Run: headless pygame with SDL's dummy video driver; simulated clock (each Clock.tick advances the game by its frame time, no real sleeping); random seed 0; keys injected as events and as key.get_pressed() state; no mouse input; restart key R tapped at the start of phases 3 and 4.
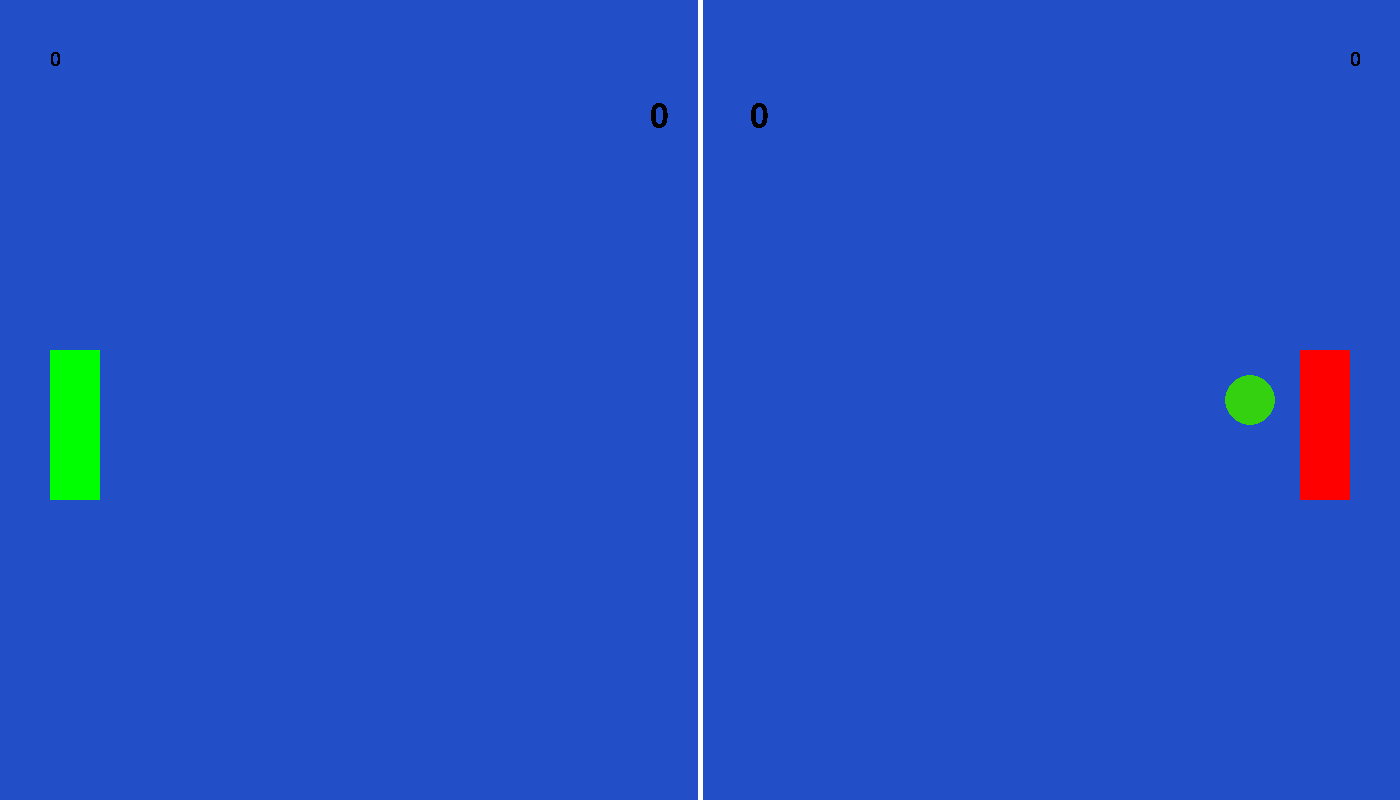
Frame 1 of 4 · flips 1–60 · no input
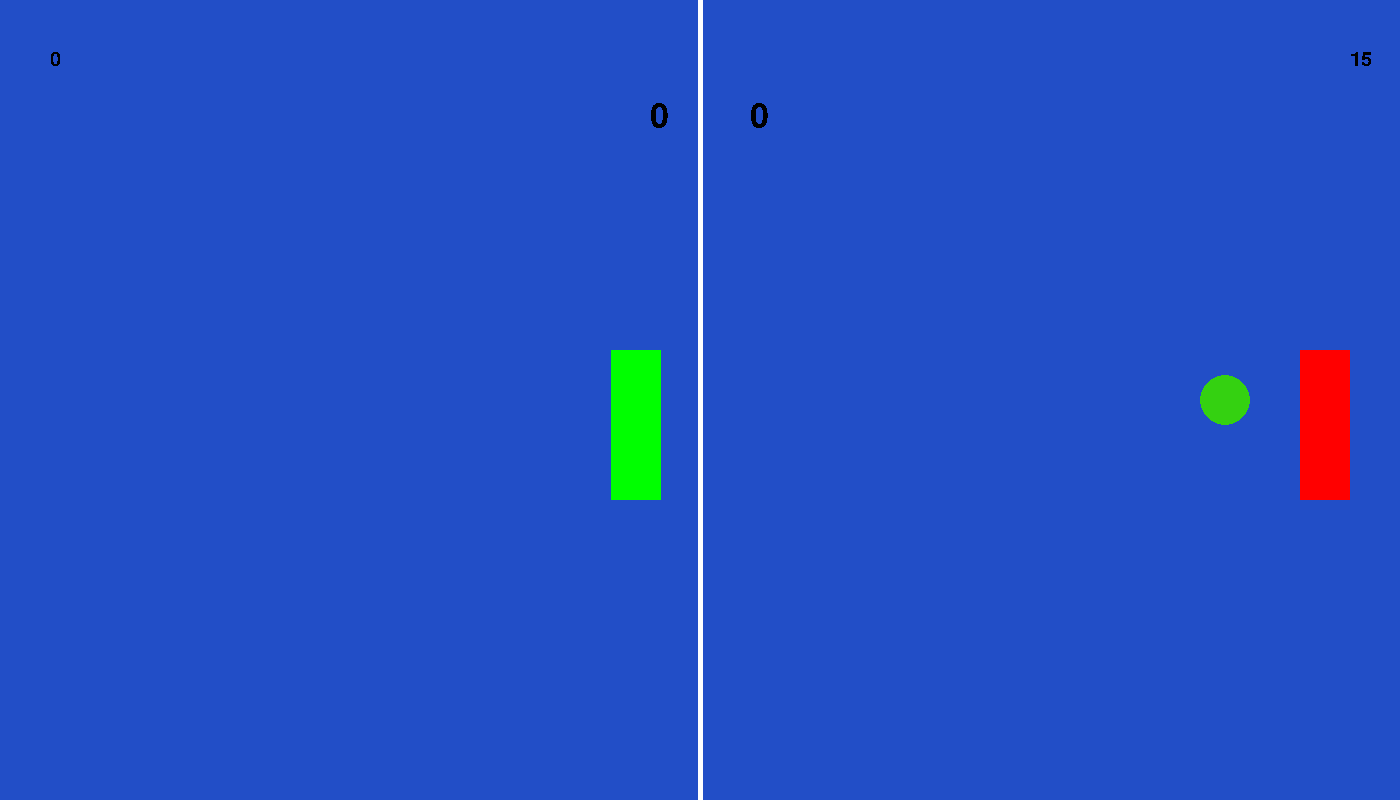
Frame 2 of 4 · flips 61–180 · tapped SPACE, RETURN · held RIGHT (→), D
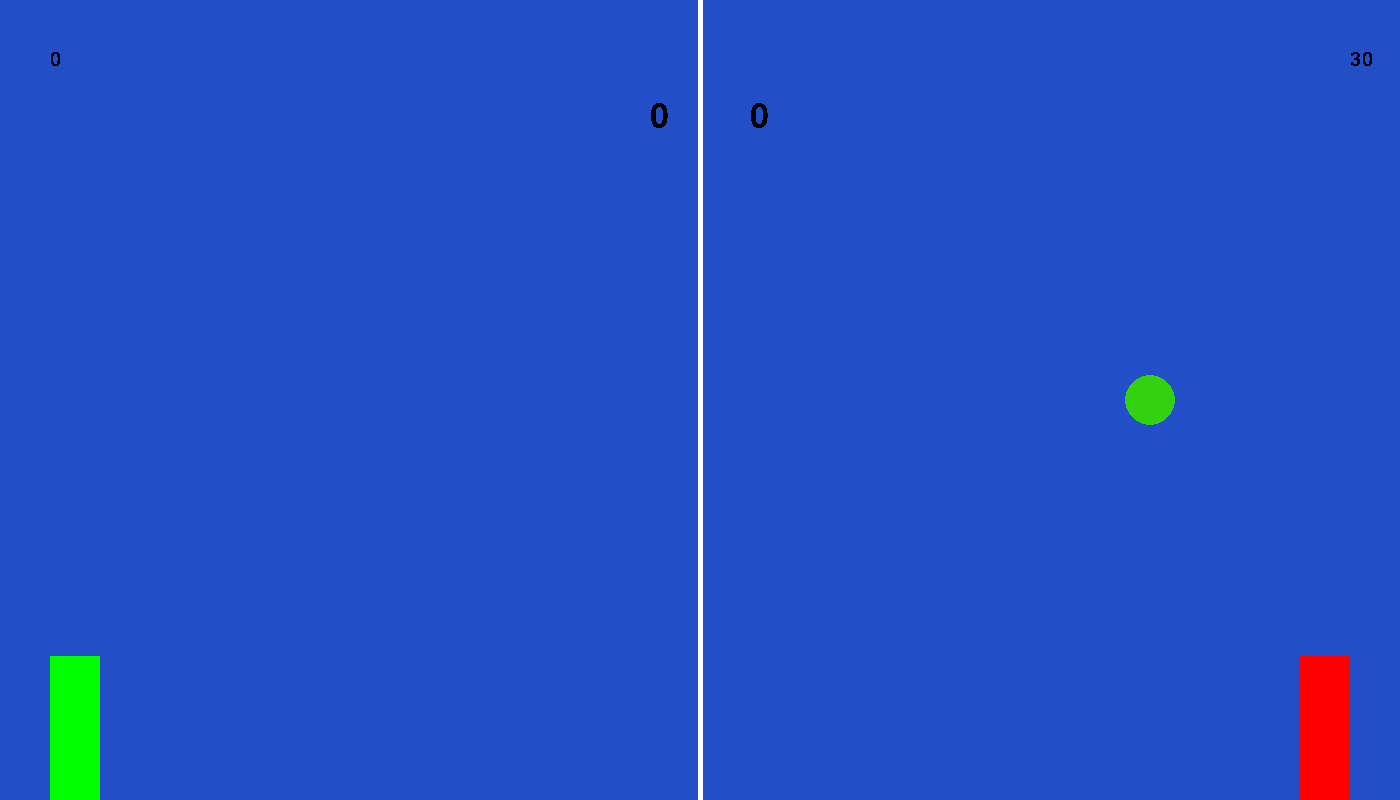
Frame 3 of 4 · flips 181–300 · tapped R · held DOWN (↓), S
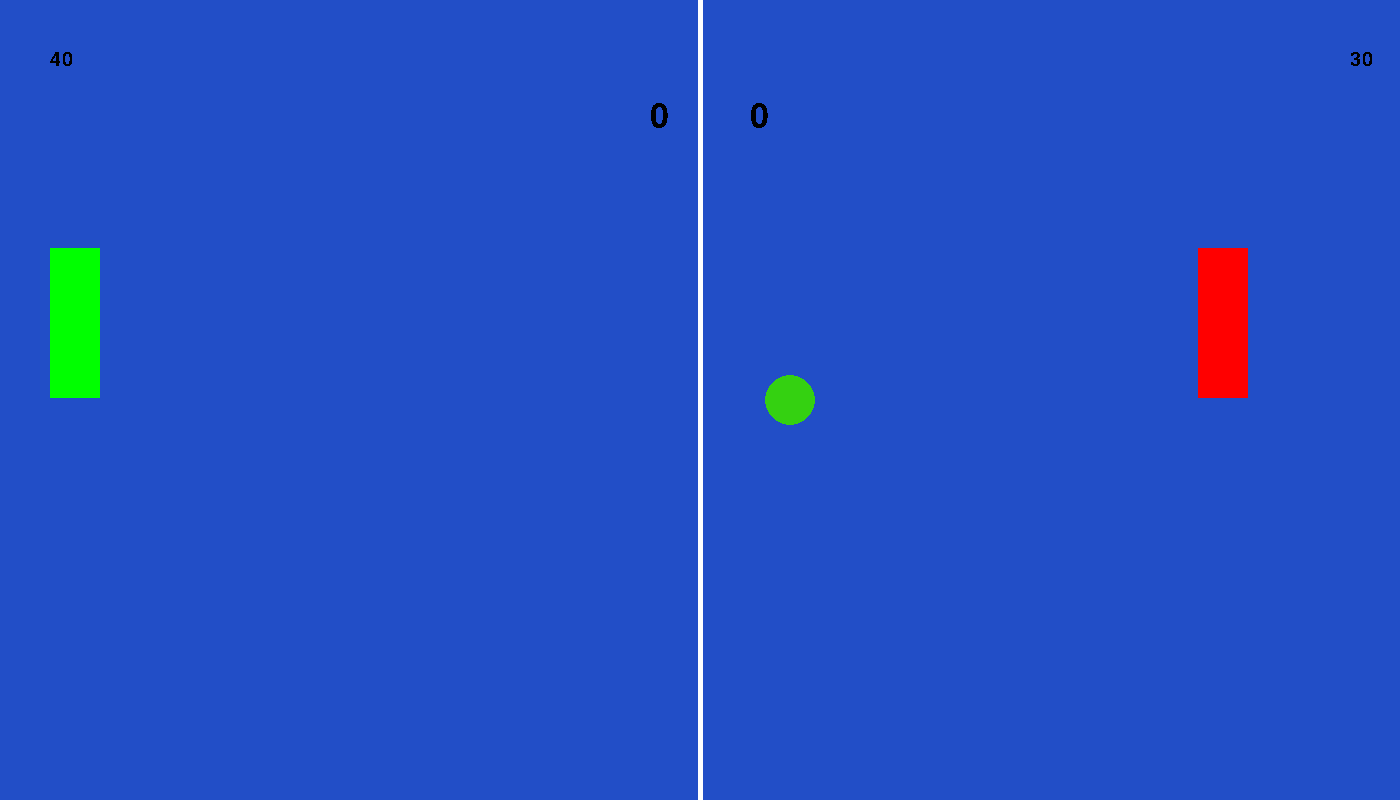
Frame 4 of 4 · flips 301–420 · tapped R · held LEFT (←), A, UP (↑), W

The pygame program that drew these frames:

import pygame
from random import randint
from pygame.locals import *
import time
# color generator
def color():
    colors=[]
    for x in range(0,3):
        colors.append(randint(0,255))
    return tuple(colors)
# text
def show_text(msg, x, y, color, size):
    fontobj= pygame.font.SysFont('comic_sans', size)
    msgobj = fontobj.render(msg,False,color)
    screen.blit(msgobj,(x, y))
pygame.init()
screenwidth=1400
screenheight=800
name="Pong"
scores=[0,15,30,40,"AD","GAME"]
rightpaddlex=screenwidth-100
leftpaddlex=50
rightpaddley=screenheight/2-50
leftpaddley=screenheight/2-50
rightpower=15
leftpower=15
rightcontrol=15
leftcontrol=15
ballx=screenwidth/2
bally=screenheight/2
ballangle=0
rightscore=0
leftscore=0
gameover=False
rightgames=0
leftgames=0
ballspeed=10
screen=pygame.display.set_mode((screenwidth,screenheight))
clock=pygame.time.Clock()
rightstep=17
leftstep=17
counter=0
changeserve=True
pygame.display.set_caption(name)
while True:
    if changeserve==True:
        if counter%2==0:
            ballspeed=abs(ballspeed)
        else:
            ballspeed=-1*abs(ballspeed)
        changeserve=False
    key=pygame.key.get_pressed()
    if gameover==False:
        screen.fill((34, 78, 199))
        pygame.draw.line(screen,(255,255,255),(screenwidth/2,0),(screenwidth/2,800),5)
        ball=pygame.draw.circle(screen,(52, 209, 17),(ballx,bally),25)
        right=pygame.draw.rect(screen,(255,0,0),(rightpaddlex,rightpaddley,50,150))
        left=pygame.draw.rect(screen,(0,255,0),(leftpaddlex,leftpaddley,50,150))
        show_text(str(leftgames),screenwidth/2-50,100,(0,0,0),50)
        show_text(str(scores[leftscore]),50,50,(0,0,0),30)
        show_text(str(rightgames),screenwidth/2+50,100,(0,0,0),50)
        show_text(str(scores[rightscore]),screenwidth-50,50,(0,0,0),30)
        ballx+=ballspeed
        bally+=ballangle
        #collide
        if pygame.Rect.colliderect(ball,right):
            ballspeed=-rightpower
            ballangle=randint(-rightcontrol,rightcontrol)
            ballx=rightpaddlex-50
        elif pygame.Rect.colliderect(ball,left):
            ballspeed=leftpower
            ballx=leftpaddlex+100
            ballangle=randint(-leftcontrol,leftcontrol)
        #controls
        if key[pygame.K_UP] and rightpaddley>=0:
            rightpaddley-=rightstep
        if key[pygame.K_DOWN] and rightpaddley<=screenheight-150:
            rightpaddley+=rightstep
        if key[pygame.K_LEFT] and rightpaddlex>=screenwidth/2+50:
            rightpaddlex-=rightstep
        if key[pygame.K_RIGHT] and rightpaddlex<screenwidth-100:
            rightpaddlex+=rightstep
        if key[pygame.K_w] and leftpaddley>=0:
            leftpaddley-=leftstep
        if key[pygame.K_s] and leftpaddley<=screenheight-150:
            leftpaddley+=leftstep
        if key[pygame.K_d] and leftpaddlex<screenwidth/2-100:
            leftpaddlex+=leftstep
        if key[pygame.K_a] and leftpaddlex>50:
            leftpaddlex-=leftstep
        if bally<=0 or bally>=800:
            ballangle=-ballangle
        #reset
        if ballx<=0:
            ballx=screenwidth/2
            bally=screenheight/2
            ballangle=0
            rightpaddlex=screenwidth-100
            leftpaddlex=50
            rightpaddley=screenheight/2-50
            leftpaddley=screenheight/2-50
            changeserve=True
            if scores[leftscore]=="AD":
                leftscore-=1
            else:
                rightscore+=1
            pygame.display.update()
            pygame.time.delay(1000)
        elif ballx>=screenwidth:
            ballx=screenwidth/2
            bally=screenheight/2
            ballangle=0
            rightpaddlex=screenwidth-100
            leftpaddlex=50
            rightpaddley=screenheight/2-50
            leftpaddley=screenheight/2-50
            changeserve=True
            if scores[rightscore]=="AD":
                rightscore-=1
            else:
                leftscore+=1
            pygame.display.update()
            pygame.time.delay(1000)
        #win
        if rightscore>=4 and rightscore-leftscore>=2:
            rightgames+=1
            rightscore=0
            leftscore=0
            changeserve=True
            counter+=1
        if leftscore>=4 and leftscore-rightscore>=2:
            leftgames+=1
            rightscore=0
            leftscore=0
            counter+=1
            changeserve=True
        if rightgames>=6 and rightgames-leftgames>=2:
            gameover=True
            show_text("Red Wins!",screenwidth/2-100,300,(255,0,0),50)
        if leftgames>=6 and leftgames-rightgames>=2:
            gameover=True
            show_text("Green Wins!",screenwidth/2-100,300,(0,255,0),50)
        pygame.display.update()
    for event in pygame.event.get():
        if event.type==QUIT:
            pygame.quit()
            exit()
    if key[pygame.K_r]:
        gameover=False
        bally=450
        ballx=400
        ballspeed=15
        ballangle=0
        rightpaddle=400
        leftpaddle=400
        leftscore=0
        rightscore=0
        rightgames=0
        leftgames=0
        pygame.display.update()
